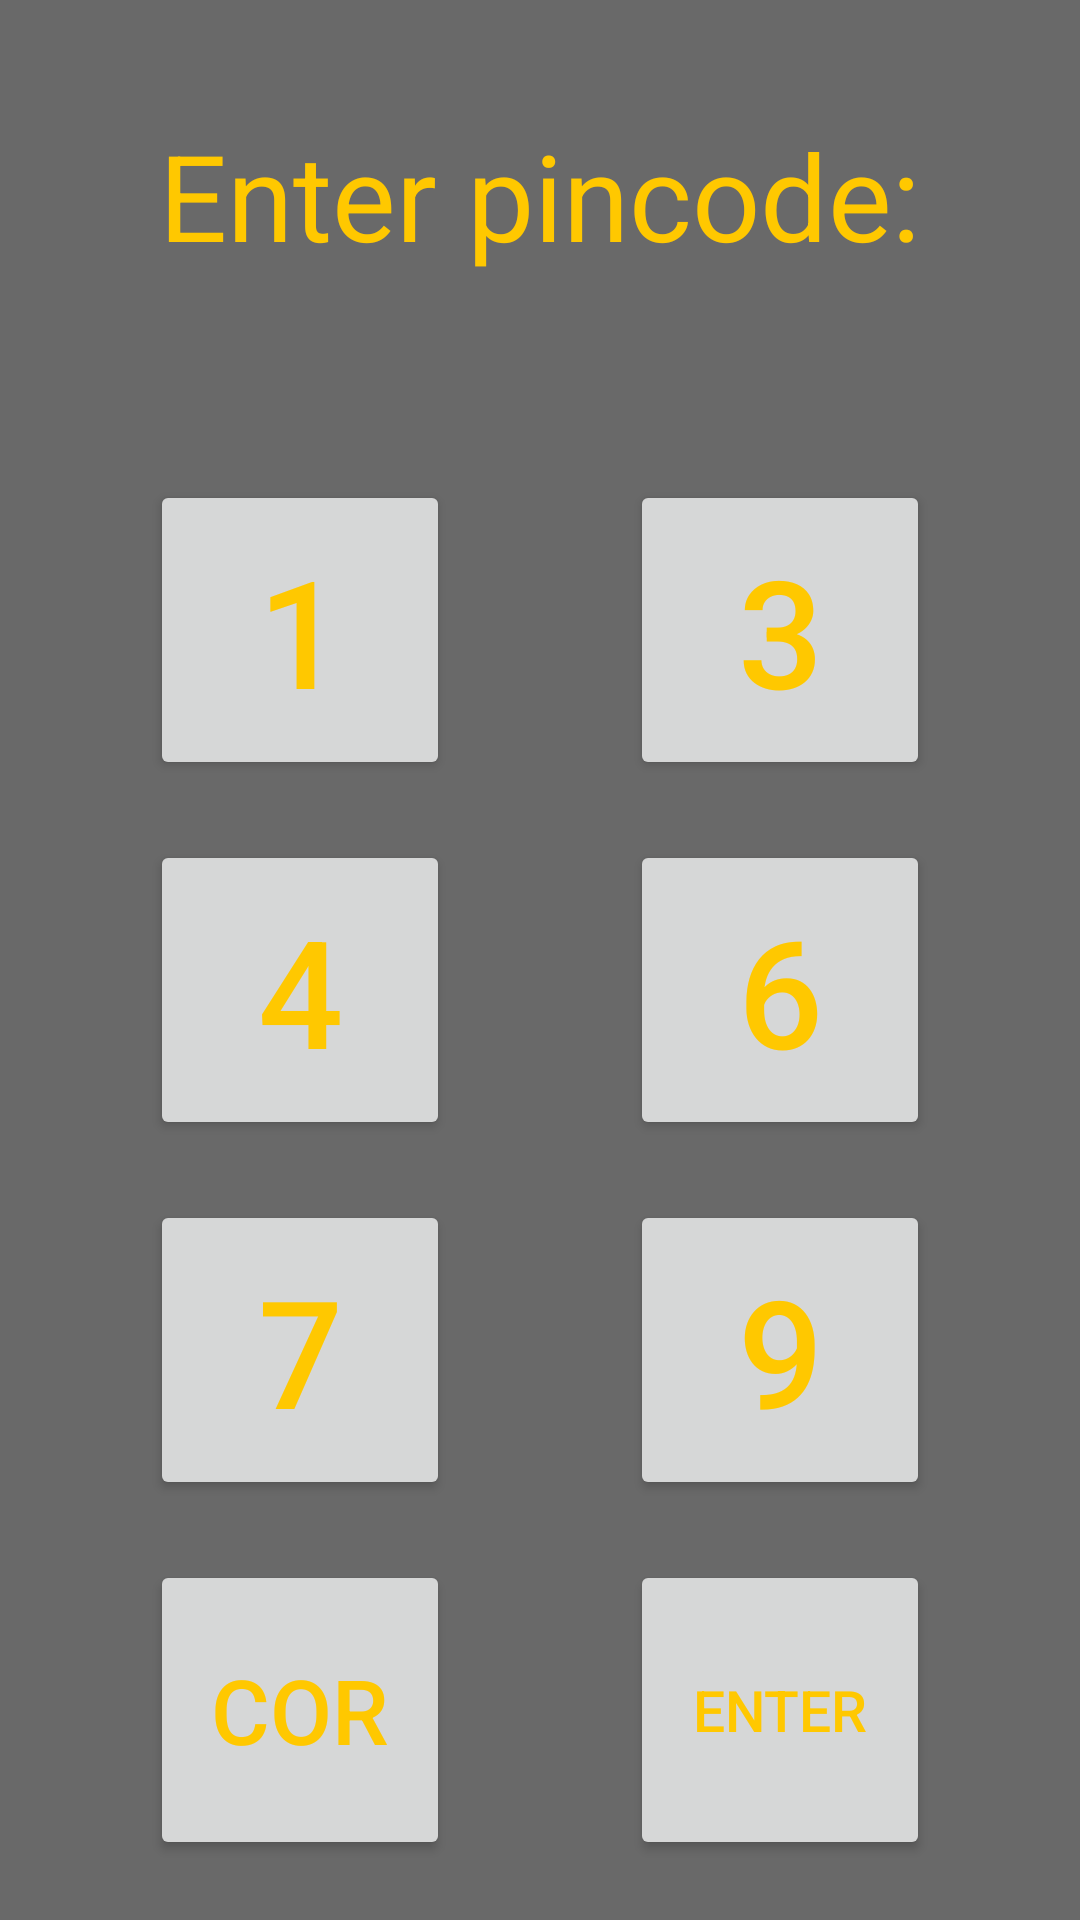

The Android layout XML behind this screen, and the referenced resources:
<!-- AndroidManifest.xml: application theme Theme.DrinkRegisterApp -->
<!-- res/layout/pin_popup.xml -->
<?xml version="1.0" encoding="utf-8"?>
<androidx.constraintlayout.widget.ConstraintLayout xmlns:android="http://schemas.android.com/apk/res/android"
    xmlns:app="http://schemas.android.com/apk/res-auto"
    xmlns:tools="http://schemas.android.com/tools"
    android:layout_width="500dp"
    android:layout_height="700dp"
    android:background="@color/grey">

    <Button
        android:id="@+id/button1"
        android:layout_width="100dp"
        android:layout_height="100dp"
        android:layout_marginStart="50dp"
        android:layout_marginBottom="20dp"
        android:text="1"
        android:textColor="@color/yellow"
        android:textSize="50sp"
        app:layout_constraintBottom_toTopOf="@+id/button4"
        app:layout_constraintStart_toStartOf="parent" />

    <Button
        android:id="@+id/button2"
        android:layout_width="100dp"
        android:layout_height="100dp"
        android:layout_marginStart="50dp"
        android:layout_marginEnd="50dp"
        android:layout_marginBottom="20dp"
        android:text="2"
        android:textColor="@color/yellow"
        android:textSize="50sp"
        app:layout_constraintBottom_toTopOf="@+id/button5"
        app:layout_constraintEnd_toStartOf="@+id/button3"
        app:layout_constraintStart_toEndOf="@+id/button1" />

    <Button
        android:id="@+id/button3"
        android:layout_width="100dp"
        android:layout_height="100dp"
        android:layout_marginEnd="50dp"
        android:layout_marginBottom="20dp"
        android:text="3"
        android:textColor="@color/yellow"
        android:textSize="50sp"
        app:layout_constraintBottom_toTopOf="@+id/button6"
        app:layout_constraintEnd_toEndOf="parent"
        tools:ignore="SpeakableTextPresentCheck" />

    <Button
        android:id="@+id/button5"
        android:layout_width="100dp"
        android:layout_height="100dp"
        android:layout_marginStart="50dp"
        android:layout_marginEnd="50dp"
        android:layout_marginBottom="20dp"
        android:text="5"
        android:textColor="@color/yellow"
        android:textSize="50sp"
        app:layout_constraintBottom_toTopOf="@+id/button8"
        app:layout_constraintEnd_toStartOf="@+id/button6"
        app:layout_constraintStart_toEndOf="@+id/button4" />

    <Button
        android:id="@+id/button6"
        android:layout_width="100dp"
        android:layout_height="100dp"
        android:layout_marginEnd="50dp"
        android:layout_marginBottom="20dp"
        android:text="6"
        android:textColor="@color/yellow"
        android:textSize="50sp"
        app:layout_constraintBottom_toTopOf="@+id/button9"
        app:layout_constraintEnd_toEndOf="parent" />

    <Button
        android:id="@+id/button4"
        android:layout_width="100dp"
        android:layout_height="100dp"
        android:layout_marginStart="50dp"
        android:layout_marginBottom="20dp"
        android:text="4"
        android:textColor="@color/yellow"
        android:textSize="50sp"
        app:layout_constraintBottom_toTopOf="@+id/button7"
        app:layout_constraintStart_toStartOf="parent" />

    <Button
        android:id="@+id/button8"
        android:layout_width="100dp"
        android:layout_height="100dp"
        android:layout_marginStart="50dp"
        android:layout_marginEnd="50dp"
        android:layout_marginBottom="20dp"
        android:text="8"
        android:textColor="@color/yellow"
        android:textSize="50sp"
        app:layout_constraintBottom_toTopOf="@+id/button0"
        app:layout_constraintEnd_toStartOf="@+id/button9"
        app:layout_constraintStart_toEndOf="@+id/button7" />

    <Button
        android:id="@+id/button9"
        android:layout_width="100dp"
        android:layout_height="100dp"
        android:layout_marginEnd="50dp"
        android:layout_marginBottom="20dp"
        android:text="9"
        android:textColor="@color/yellow"
        android:textSize="50sp"
        app:layout_constraintBottom_toTopOf="@+id/button0"
        app:layout_constraintEnd_toEndOf="parent" />

    <Button
        android:id="@+id/button7"
        android:layout_width="100dp"
        android:layout_height="100dp"
        android:layout_marginStart="50dp"
        android:layout_marginBottom="20dp"
        android:text="7"
        android:textColor="@color/yellow"
        android:textSize="50sp"
        app:layout_constraintBottom_toTopOf="@+id/button0"
        app:layout_constraintStart_toStartOf="parent" />

    <Button
        android:id="@+id/button0"
        android:layout_width="100dp"
        android:layout_height="100dp"
        android:layout_marginStart="50dp"
        android:layout_marginEnd="50dp"
        android:layout_marginBottom="20dp"
        android:text="0"
        android:textColor="@color/yellow"
        android:textSize="50sp"
        app:layout_constraintBottom_toBottomOf="parent"
        app:layout_constraintEnd_toStartOf="@+id/buttonENTER"
        app:layout_constraintStart_toEndOf="@+id/buttonCOR" />

    <Button
        android:id="@+id/buttonCOR"
        android:layout_width="100dp"
        android:layout_height="100dp"
        android:layout_marginStart="50dp"
        android:layout_marginBottom="20dp"
        android:text="COR"
        android:textColor="@color/yellow"
        android:textSize="30sp"
        app:layout_constraintBottom_toBottomOf="parent"
        app:layout_constraintStart_toStartOf="parent" />

    <Button
        android:id="@+id/buttonENTER"
        android:layout_width="100dp"
        android:layout_height="100dp"
        android:layout_marginEnd="50dp"
        android:layout_marginBottom="20dp"
        android:text="ENTER"
        android:textColor="@color/yellow"
        android:textSize="19sp"
        app:layout_constraintBottom_toBottomOf="parent"
        app:layout_constraintEnd_toEndOf="parent" />

    <TextView
        android:id="@+id/pinCodeHeader"
        android:layout_width="wrap_content"
        android:layout_height="wrap_content"
        android:layout_marginBottom="30dp"
        android:text="Enter pincode:"
        android:textColor="@color/yellow"
        android:textSize="40sp"
        app:layout_constraintBottom_toTopOf="@+id/button2"
        app:layout_constraintEnd_toEndOf="parent"
        app:layout_constraintStart_toStartOf="parent"
        app:layout_constraintTop_toTopOf="parent" />

    <TextView
        android:id="@+id/pinCodeProgress"
        android:layout_width="wrap_content"
        android:layout_height="wrap_content"
        android:textColor="@color/yellow"
        android:textSize="40sp"
        app:layout_constraintBottom_toTopOf="@+id/button2"
        app:layout_constraintEnd_toEndOf="parent"
        app:layout_constraintStart_toStartOf="parent"
        app:layout_constraintTop_toBottomOf="@+id/pinCodeHeader" />
</androidx.constraintlayout.widget.ConstraintLayout>
<!-- resources referenced by this layout -->
<resources>
  <color name="grey">#696969</color>
  <color name="yellow">#FFC800</color>
  <style name="Theme.DrinkRegisterApp" parent="Theme.MaterialComponents.DayNight.DarkActionBar">
          
          <item name="colorPrimary">@color/light_blue</item>
          <item name="colorPrimaryVariant">@color/dark_blue</item>
          <item name="colorOnPrimary">@color/white</item>
          
          <item name="colorSecondary">@color/yellow</item>
          <item name="colorSecondaryVariant">@color/dark_yellow</item>
          <item name="colorOnSecondary">@color/black</item>
          
          <item name="android:statusBarColor">?attr/colorPrimaryVariant</item>
          
      </style>
  <color name="light_blue">#0088FF</color>
  <color name="dark_blue">#040087</color>
  <color name="white">#FFFFFFFF</color>
  <color name="dark_yellow">#7A6000</color>
  <color name="black">#FF000000</color>
</resources>
